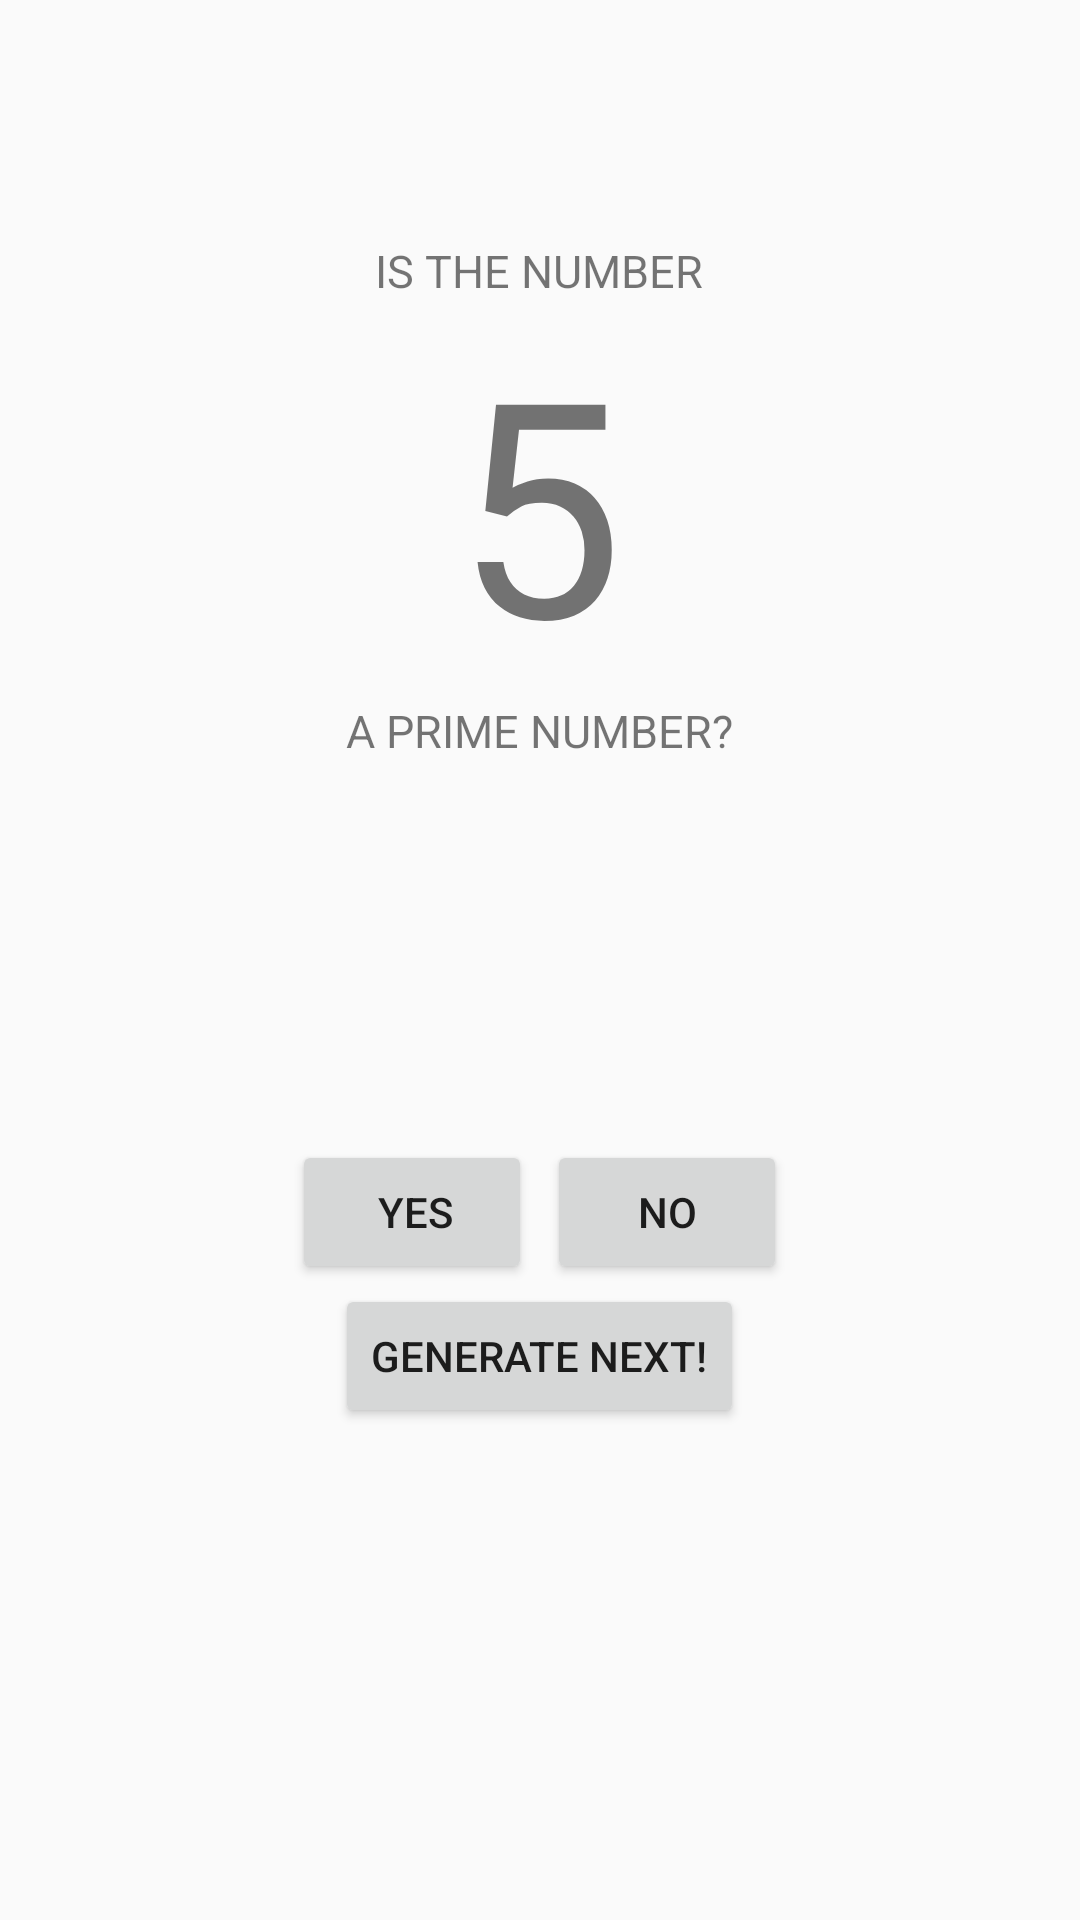

This screen was rendered from an Android layout file. Write that file and the resources it references.
<!-- AndroidManifest.xml: application theme AppTheme -->
<!-- res/layout/activity_main_with_toast.xml -->
<?xml version="1.0" encoding="utf-8"?>
<RelativeLayout xmlns:android="http://schemas.android.com/apk/res/android"
    xmlns:tools="http://schemas.android.com/tools"
    android:layout_width="match_parent"
    android:layout_height="match_parent"
    tools:context=".MainActivity_with_Toast"
    android:id="@+id/mainActivity">
    <LinearLayout
        android:layout_width="match_parent"
        android:layout_height="match_parent"
        android:orientation="vertical"
        android:padding="20dp">
        <RelativeLayout
            android:layout_width="match_parent"
            android:layout_height="match_parent"
            android:layout_weight="2">
            <RelativeLayout
                android:layout_width="wrap_content"
                android:layout_height="match_parent"
                android:layout_centerHorizontal="true"
                android:paddingTop="60dp"
                android:paddingBottom="60dp"
                android:orientation="vertical">
                <TextView
                    android:layout_width="wrap_content"
                    android:layout_height="wrap_content"
                    android:text="@string/isTheNumString"
                    android:layout_weight="1"
                    android:textSize="15sp"
                    android:textAllCaps="true"
                    android:id="@+id/isNumberTextView"
                    android:layout_alignParentTop="true"
                    android:layout_centerHorizontal="true"/>

                <TextView
                    android:layout_width="wrap_content"
                    android:layout_height="wrap_content"
                    android:id="@+id/numberDisplayed"
                    android:text="5"
                    android:textSize="100sp"
                    android:layout_weight="3"
                    android:layout_centerHorizontal="true"
                    android:layout_below="@id/isNumberTextView"/>

                <TextView
                    android:layout_width="wrap_content"
                    android:layout_height="wrap_content"
                    android:text="@string/aPrimeString"
                    android:layout_weight="1"
                    android:textSize="15sp"
                    android:textAllCaps="true"
                    android:layout_centerHorizontal="true"
                    android:layout_below="@id/numberDisplayed"/>
            </RelativeLayout>
        </RelativeLayout>

        <RelativeLayout
            android:layout_width="match_parent"
            android:layout_height="match_parent"
            android:layout_weight="3">
            <LinearLayout
                android:layout_width="wrap_content"
                android:layout_height="wrap_content"
                android:layout_centerHorizontal="true"
                android:orientation="vertical">
                <LinearLayout
                    android:layout_width="wrap_content"
                    android:layout_height="wrap_content"
                    android:orientation="horizontal">
                    <Button
                        android:layout_width="80dp"
                        android:layout_height="wrap_content"
                        android:layout_marginRight="5dp"
                        android:paddingRight="10dp"
                        android:text="Yes"
                        android:id="@+id/button_yes"/>
                    <Button
                        android:layout_width="80dp"
                        android:layout_height="wrap_content"
                        android:text="No"
                        android:id="@+id/button_no"/>
                </LinearLayout>
                <Button
                    android:layout_width="wrap_content"
                    android:layout_height="wrap_content"
                    android:text="Generate Next!"
                    android:layout_gravity="center_horizontal"
                    android:id="@+id/button_next"/>
            </LinearLayout>
        </RelativeLayout>
    </LinearLayout>
</RelativeLayout>
<!-- resources referenced by this layout -->
<resources>
  <string name="aPrimeString">a prime number?</string>
  <string name="isTheNumString">Is the number</string>
  <style name="AppTheme" parent="MaterialBase">
      </style>
  <style name="MaterialBase" parent="Theme.AppCompat.Light.DarkActionBar">
          <item name="windowNoTitle">true</item>
          <item name="windowActionBar">false</item>
          <item name="colorPrimary">@color/colorPrimary</item>
          <item name="colorPrimaryDark">@color/colorPrimaryDark</item>
          <item name="colorAccent">@color/colorAccent</item>
      </style>
  <color name="colorPrimary">#03A9F4</color>
  <color name="colorPrimaryDark">#0288D1</color>
  <color name="colorAccent">#FF4081</color>
</resources>
